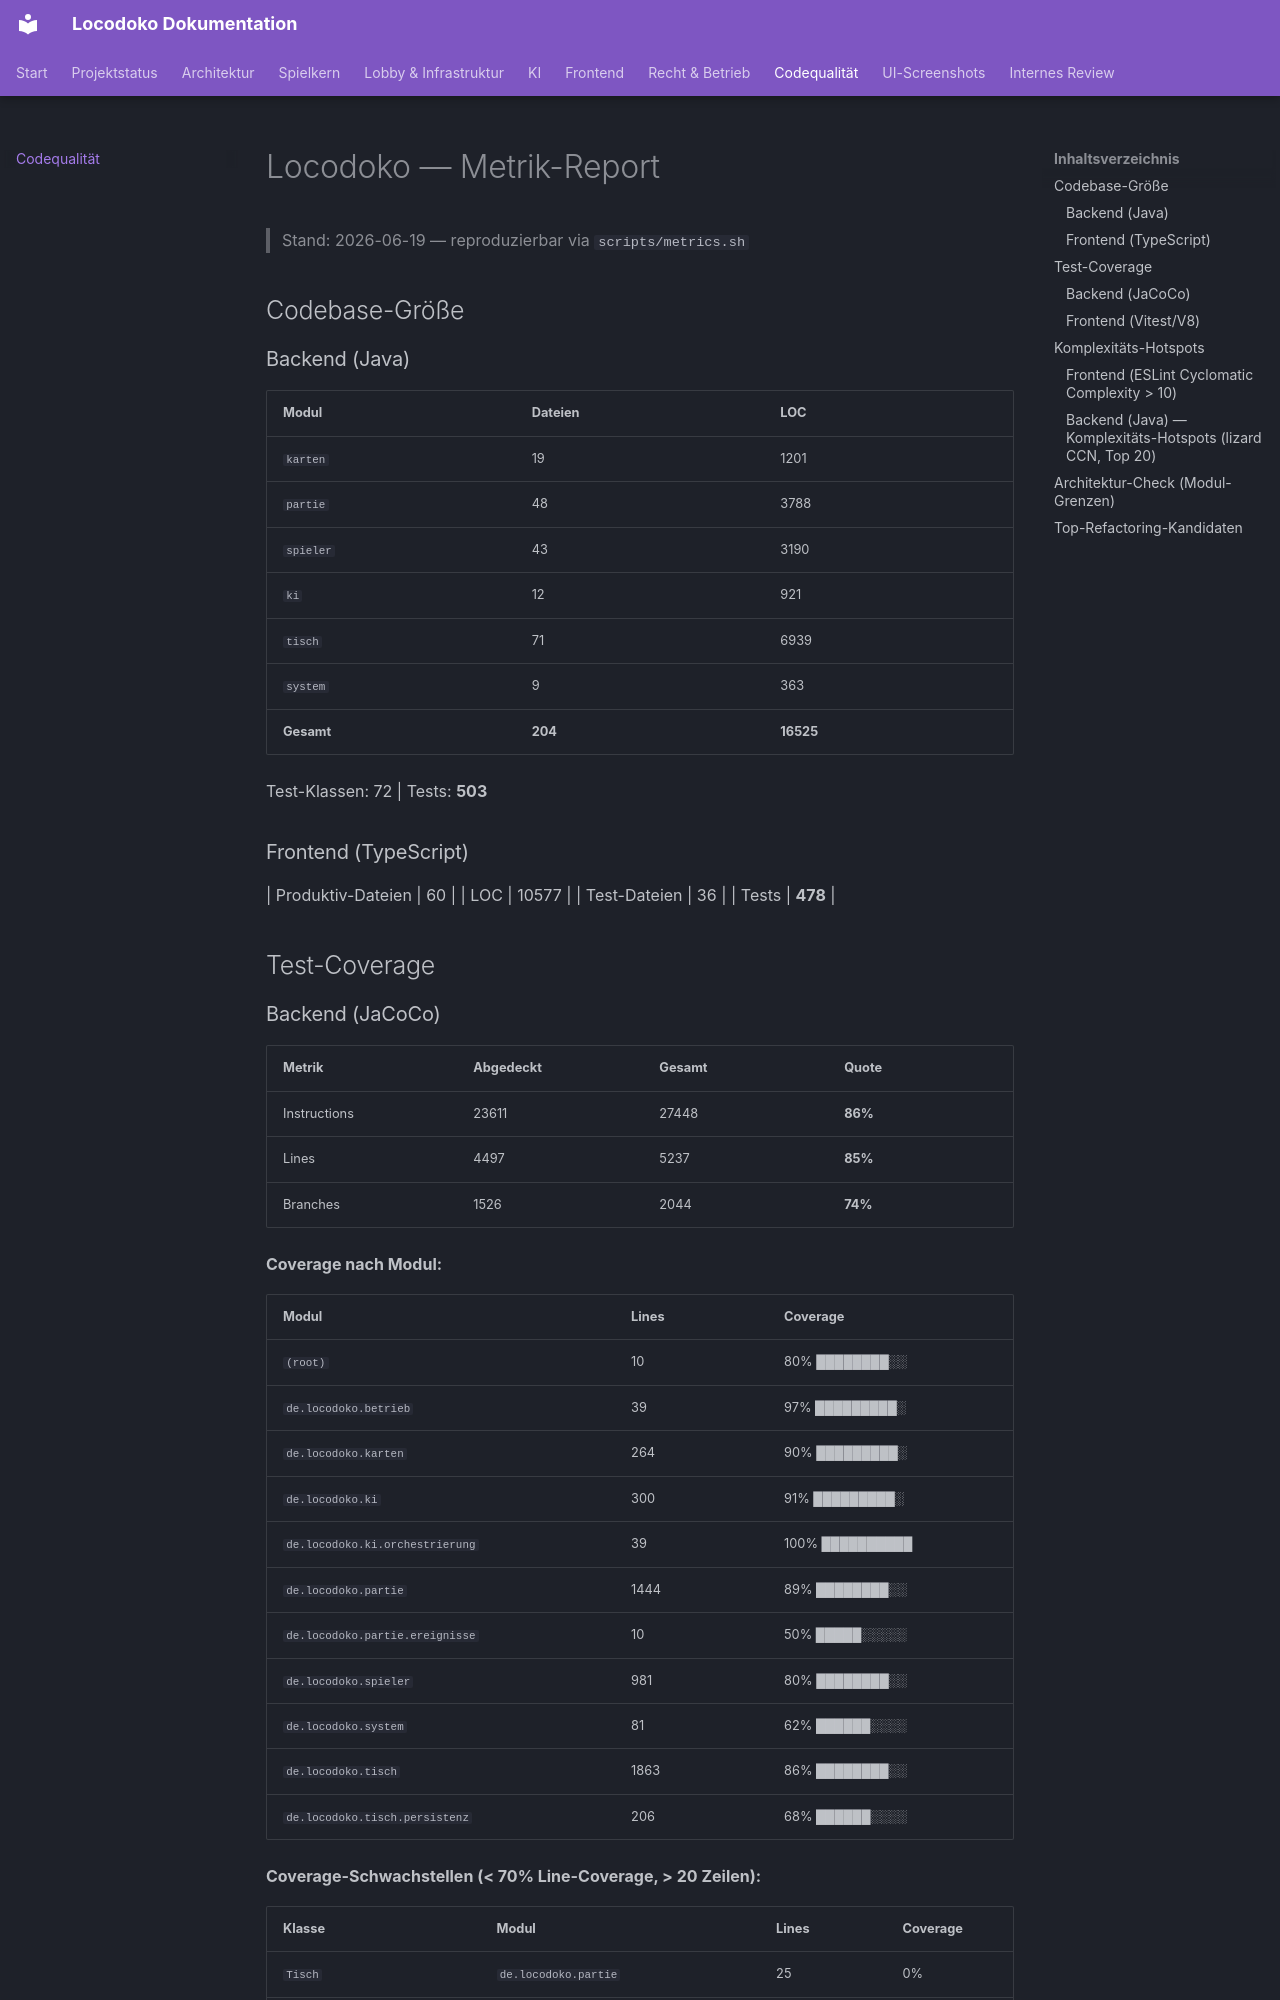

repository: nliebelt/locodoko · page: metrics/index.html · generator: mkdocs

# Locodoko — Metrik-Report

> Stand: 2026-06-19 — reproduzierbar via `scripts/metrics.sh`

## Codebase-Größe

### Backend (Java)

| Modul | Dateien | LOC |
|-------|---------|-----|
| `karten` | 19 | 1201 |
| `partie` | 48 | 3788 |
| `spieler` | 43 | 3190 |
| `ki` | 12 | 921 |
| `tisch` | 71 | 6939 |
| `system` | 9 | 363 |
| **Gesamt** | **204** | **16525** |

Test-Klassen: 72 | Tests: **503**

### Frontend (TypeScript)

| Produktiv-Dateien | 60 |
| LOC | 10577 |
| Test-Dateien | 36 |
| Tests | **478** |

## Test-Coverage

### Backend (JaCoCo)

| Metrik | Abgedeckt | Gesamt | Quote |
|--------|-----------|--------|-------|
| Instructions | 23611 | 27448 | **86%** |
| Lines | 4497 | 5237 | **85%** |
| Branches | 1526 | 2044 | **74%** |

**Coverage nach Modul:**

| Modul | Lines | Coverage |
|-------|-------|----------|
| `(root)` | 10 | 80% ████████░░ |
| `de.locodoko.betrieb` | 39 | 97% █████████░ |
| `de.locodoko.karten` | 264 | 90% █████████░ |
| `de.locodoko.ki` | 300 | 91% █████████░ |
| `de.locodoko.ki.orchestrierung` | 39 | 100% ██████████ |
| `de.locodoko.partie` | 1444 | 89% ████████░░ |
| `de.locodoko.partie.ereignisse` | 10 | 50% █████░░░░░ |
| `de.locodoko.spieler` | 981 | 80% ████████░░ |
| `de.locodoko.system` | 81 | 62% ██████░░░░ |
| `de.locodoko.tisch` | 1863 | 86% ████████░░ |
| `de.locodoko.tisch.persistenz` | 206 | 68% ██████░░░░ |

**Coverage-Schwachstellen (< 70% Line-Coverage, > 20 Zeilen):**

| Klasse | Modul | Lines | Coverage |
|--------|-------|-------|----------|
| `Tisch` | `de.locodoko.partie` | 25 | 0% |
| `SpielerProfilAntwort` | `de.locodoko.spieler` | 70 | 12% |
| `SentryKonfiguration` | `de.locodoko.system` | 23 | 21% |
| `JsonbConverter` | `de.locodoko.tisch.persistenz` | 45 | 55% |

### Frontend (Vitest/V8)

| Metrik | Abgedeckt | Gesamt | Quote |
|--------|-----------|--------|-------|
| Statements | 3266 | 4100 | **79%** |
| Branches | 1516 | 2131 | **71%** |
| Functions | 634 | 844 | **75%** |

Detailbericht: `frontend/coverage/index.html`

## Komplexitäts-Hotspots
